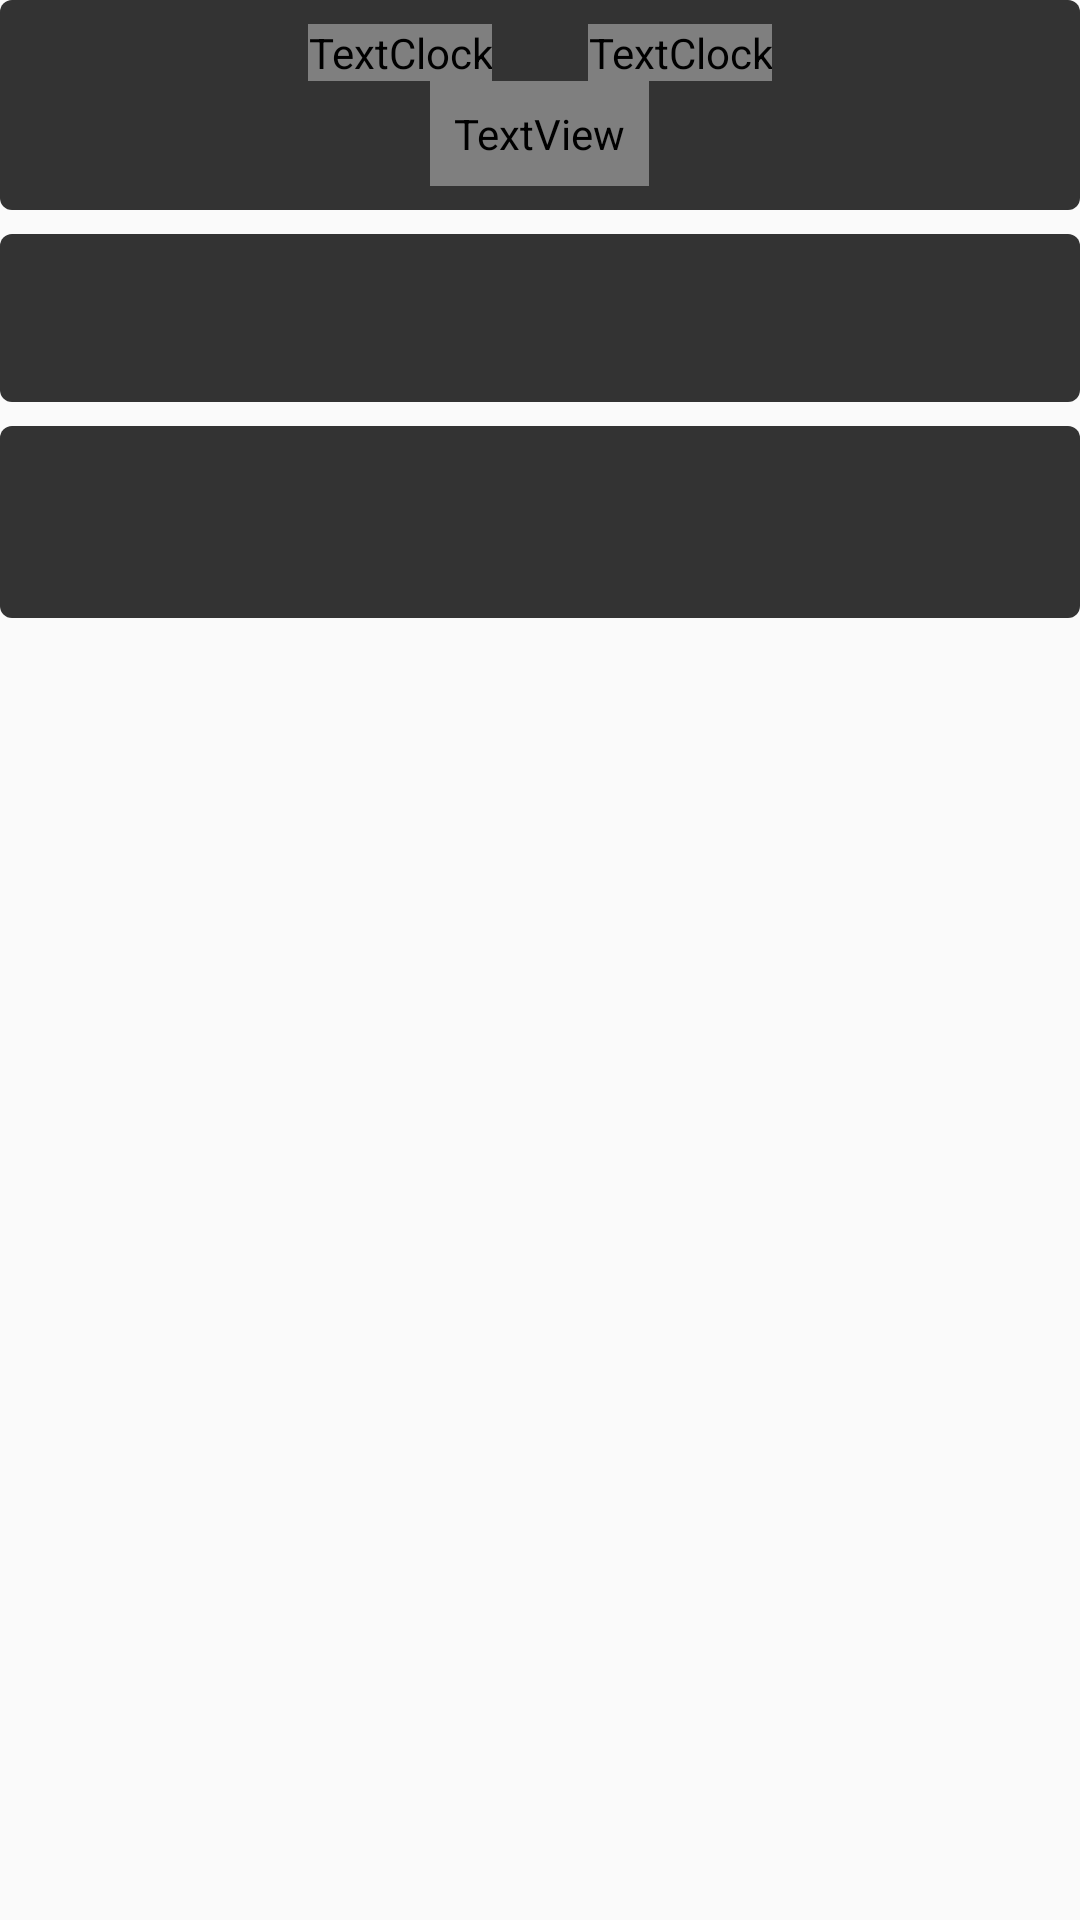

The Android layout XML behind this screen, and the referenced resources:
<!-- AndroidManifest.xml: application theme AppTheme -->
<!-- res/layout/hvi_teal.xml -->
<?xml version="1.0" encoding="utf-8"?>
<RelativeLayout xmlns:android="http://schemas.android.com/apk/res/android"
    xmlns:tools="http://schemas.android.com/tools"
    android:layout_width="match_parent"
    android:layout_height="match_parent"
    android:layout_gravity="center_horizontal">

    <LinearLayout
        android:id="@+id/clock_parent"
        android:layout_width="match_parent"
        android:layout_height="wrap_content"
        android:layout_gravity="center_horizontal"
        android:background="@drawable/card_view_teal"
        android:gravity="center_horizontal"
        android:orientation="vertical"
        android:padding="8dp">

        <LinearLayout
            android:layout_width="match_parent"
            android:layout_height="wrap_content"
            android:gravity="center_horizontal"
            android:orientation="horizontal">

            <TextClock
                android:id="@+id/app_calender"
                android:layout_width="wrap_content"
                android:layout_height="wrap_content"
                android:layout_marginEnd="16dp"
                android:layout_marginRight="16dp"
                android:fontFamily="sans-serif-condensed"
                android:foreground="@drawable/ripple"
                android:gravity="center"
                android:textColor="@color/w_accent_teal"
                android:textSize="40sp"
                tools:targetApi="jelly_bean_mr1" />

            <TextClock
                android:id="@+id/foreign_text_clock"
                android:layout_width="wrap_content"
                android:layout_height="wrap_content"
                android:layout_marginLeft="16dp"
                android:layout_marginStart="16dp"
                android:fontFamily="sans-serif-condensed"
                android:foreground="@drawable/ripple"
                android:gravity="center"
                android:textColor="@color/w_accent_teal"
                android:textSize="40sp"
                tools:targetApi="jelly_bean_mr1" />

        </LinearLayout>

        <TextView
            android:id="@+id/alarm_parent"
            android:layout_width="wrap_content"
            android:layout_height="match_parent"
            android:fontFamily="sans-serif-condensed"
            android:foreground="@drawable/ripple"
            android:gravity="center"
            android:orientation="vertical"
            android:padding="8dp"
            android:text="@string/label_no_alarms"
            android:textColor="@color/w_accent_teal" />

    </LinearLayout>

    <GridView
        android:id="@+id/apps_gridview"
        android:layout_width="match_parent"
        android:layout_height="56dp"
        android:layout_below="@id/clock_parent"
        android:layout_marginTop="8dp"
        android:adjustViewBounds="true"
        android:background="@drawable/card_view_teal"
        android:clipToPadding="false"
        android:columnWidth="56dp"
        android:horizontalSpacing="0dp"
        android:numColumns="auto_fit"
        android:scrollbars="none"
        android:verticalSpacing="0dp" />

    <RelativeLayout
        android:id="@+id/reminders_parent"
        android:layout_width="match_parent"
        android:layout_height="64dp"
        android:layout_below="@id/apps_gridview"
        android:layout_marginTop="8dp"
        android:background="@drawable/card_view_teal">

        <ImageView
            android:id="@+id/add_reminder"
            android:layout_width="wrap_content"
            android:layout_height="match_parent"
            android:layout_alignParentEnd="true"
            android:paddingEnd="4dp"
            android:paddingRight="4dp"
            android:paddingStart="0dp"
            android:paddingLeft="0dp"
            android:layout_alignParentRight="true"
            android:contentDescription="@string/content_reminder"
            android:foreground="@drawable/ripple"
            android:scaleType="center"
            android:src="@drawable/ic_add_black_24dp"
            android:tint="@color/w_accent_teal" />

        <GridView
            android:id="@+id/reminders_gridview"
            android:layout_width="match_parent"
            android:layout_height="match_parent"
            android:layout_toStartOf="@id/add_reminder"
            android:layout_toLeftOf="@id/add_reminder"
            android:horizontalSpacing="0dp"
            android:clipToPadding="false"
            android:columnWidth="96dp"
            android:numColumns="auto_fit"
            android:scrollbars="none" />

    </RelativeLayout>

</RelativeLayout>
<!-- resources referenced by this layout -->
<resources>
  <!-- drawable card_view_teal (drawable) -->
  <?xml version="1.0" encoding="utf-8"?>
  <layer-list xmlns:android="http://schemas.android.com/apk/res/android">
  
      <item>
          <shape>
              <solid android:color="@color/transparent" />
          </shape>
      </item>
      <item>
          <shape>
              <solid android:color="@color/card_view_teal" />
              <corners android:radius="4dp" />
          </shape>
      </item>
  
  </layer-list>
  <!-- drawable ripple (drawable) -->
  <ripple xmlns:android="http://schemas.android.com/apk/res/android"
      xmlns:tools="http://schemas.android.com/tools"
      android:color="@color/widgetAccent"
      tools:targetApi="lollipop">
      <item android:id="@android:id/mask">
          <color android:color="#42ffffff" />
      </item>
  </ripple>
  <string name="content_reminder">Reminder</string>
  <string name="label_no_alarms">No Upcoming Alarms</string>
  <style name="AppTheme" parent="Theme.AppCompat.Light.NoActionBar">
          
          <item name="colorPrimary">@color/primary</item>
          <item name="colorPrimaryDark">@color/primary_dark</item>
          <item name="colorAccent">@color/accent</item>
          <item name="android:colorButtonNormal">@color/accent</item>
          <item name="android:textColorPrimary">@color/blue_grey_900</item>
          <item name="android:textColor">@color/blue_grey_900</item>
          <item name="android:textColorSecondary">@color/blue_grey_900</item>
      </style>
  <color name="transparent">#00000000</color>
  <color name="card_view_teal">#333333</color>
  <color name="widgetAccent">#FFFFFF</color>
  
      //Widgets
  <color name="primary">#3F51B5</color>
  <color name="primary_dark">#303F9F</color>
  <color name="accent">#3F51B5</color>
  <color name="blue_grey_900">#263238</color>
</resources>
